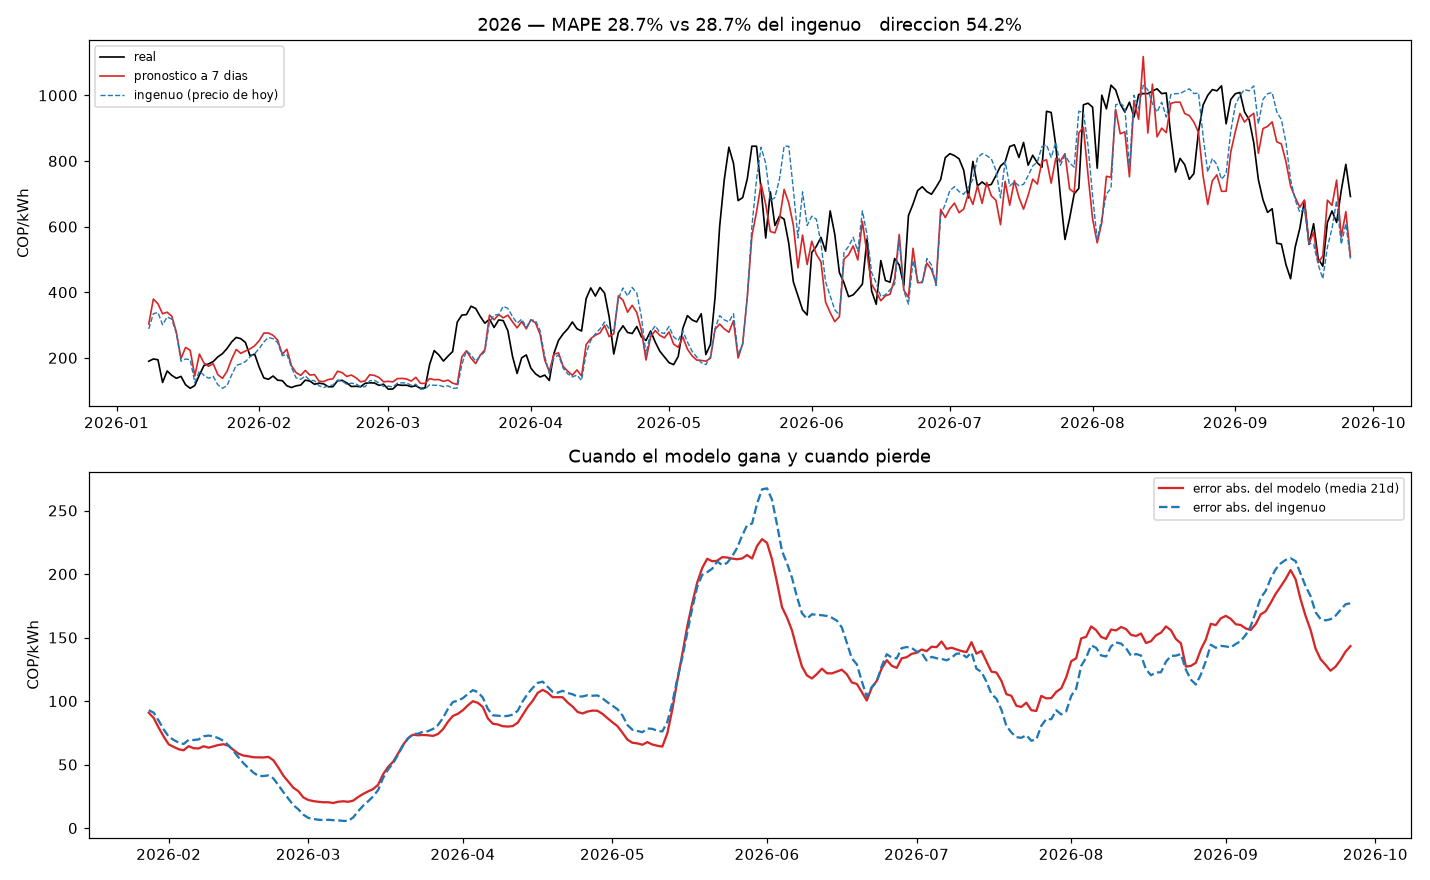

Data behind this chart, as committed beside it:
n, RMSE, RMSE_ing, mejora_%, MAPE_%, MAPE_ing_%, Direccion_%, DM, p_DM, etapa, k, n_entrena
1096, 0.3974, 0.4153, -4.299, 32.17, 33.63, 56.66, -2.118, 0.03442, 2023-2025, 12, 2857
262, 0.3632, 0.3704, -1.939, 28.7, 28.68, 54.2, -0.5402, 0.5895, 2026, 12, 3953
